The GitHub repository lei047483-a11y/TCM-MicroScope contains a labelled image folder "dataset2mo" with 24 categories: arborvitae seed, baiziren, banxiaqu, chinese angelica, chuanqiong, cinnabar, cinnamon bark, codonopsis root, cuwuweizi, danggui, dangshen, fuling, honey fried astragalus, honey fried licorice, poria, processed pinellia, rougui, sour jujube seed, suanzaoren, szechuan lovage rhizome, vinegar processed schisandra, zhigancao, zhihuangqi, zhusha. Examples follow, each with its label.

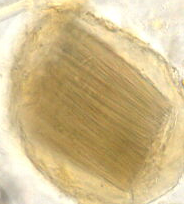
Label: banxiaqu

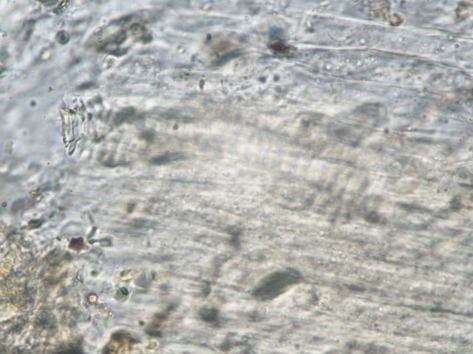
Label: dangshen

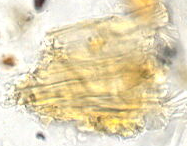
Label: arborvitae seed

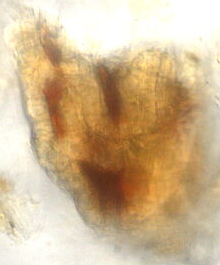
Label: vinegar processed schisandra

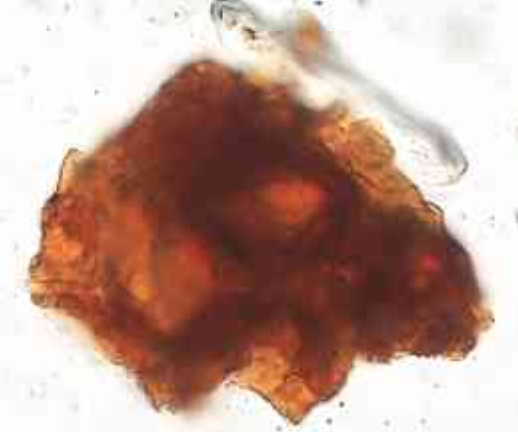
Label: cuwuweizi

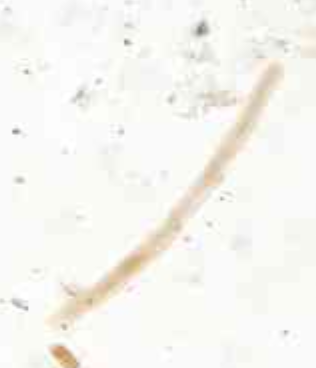
Label: poria
